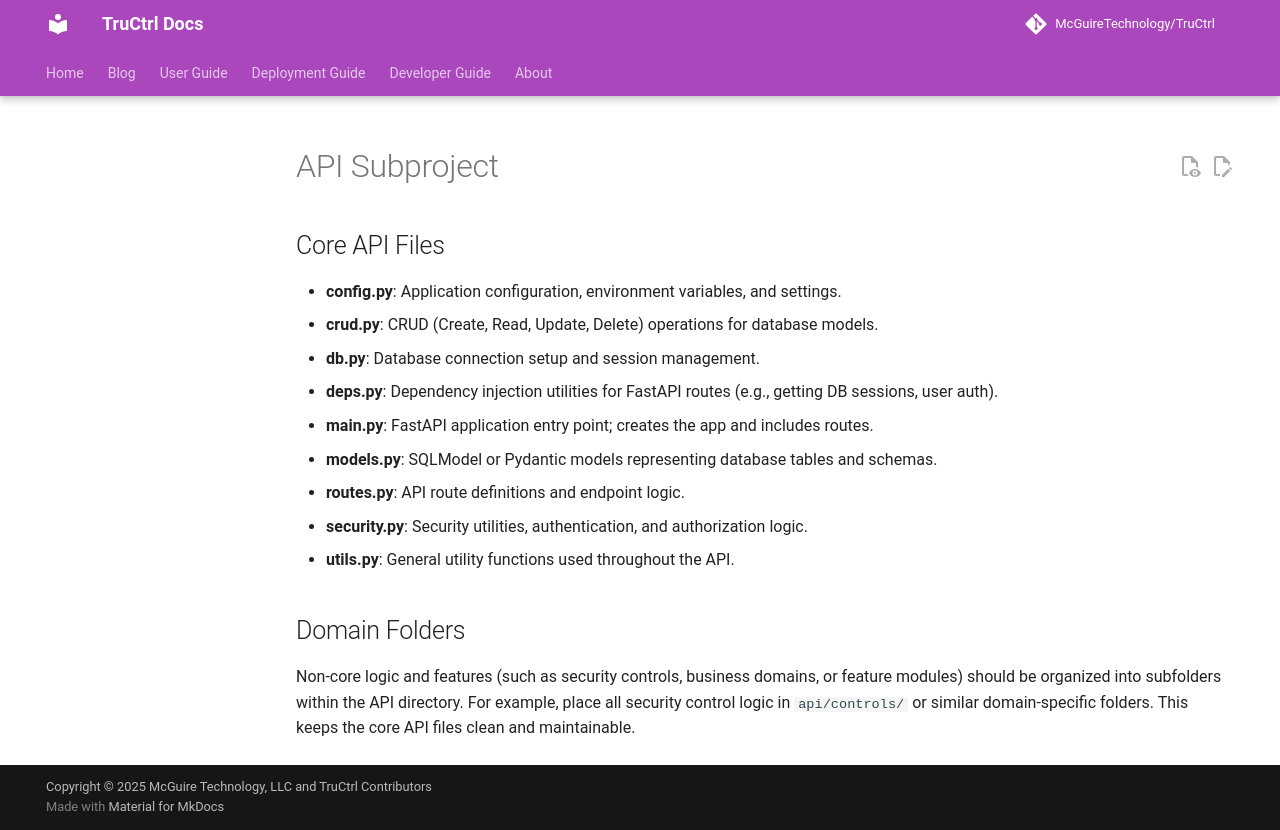

repository: McGuireTechnology/TruCtrl · page: developer/api/index.html · generator: mkdocs

# API Subproject

## Core API Files

- **config.py**: Application configuration, environment variables, and settings.
- **crud.py**: CRUD (Create, Read, Update, Delete) operations for database models.
- **db.py**: Database connection setup and session management.
- **deps.py**: Dependency injection utilities for FastAPI routes (e.g., getting DB sessions, user auth).
- **main.py**: FastAPI application entry point; creates the app and includes routes.
- **models.py**: SQLModel or Pydantic models representing database tables and schemas.
- **routes.py**: API route definitions and endpoint logic.
- **security.py**: Security utilities, authentication, and authorization logic.
- **utils.py**: General utility functions used throughout the API.

## Domain Folders

Non-core logic and features (such as security controls, business domains, or feature modules) should be organized into subfolders within the API directory. For example, place all security control logic in `api/controls/` or similar domain-specific folders. This keeps the core API files clean and maintainable.
